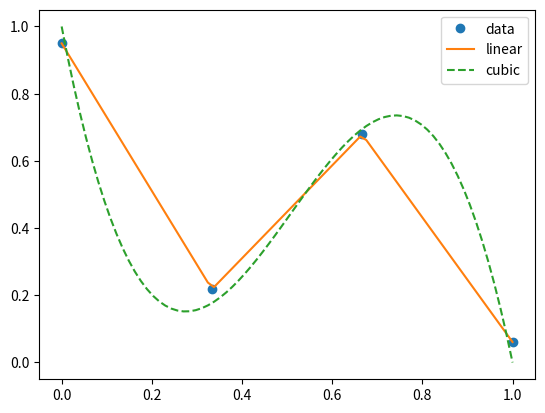

The script that saved this image:
import numpy as np
from scipy.interpolate import interp1d

GAP_M = 1


# TODO: @njit
def gen_map(should_plot=False, num_course_points=3, resolution=25,
            make_equidistant=True, should_save=True,
            map_width=None,
            map_height=None,
            screen_margin=None) -> np.array:
    # TODO: Linear interp with 2 points for straight roads
    # TODO: Randomize spacing
    # TODO: Different interpolations
    # TODO: Randomize num course points
    min_x = 0
    max_x = 1
    min_y = 0.1
    max_y = 0.9
    x = np.linspace(min_x, max_x, num=num_course_points + 1,
                    endpoint=True)
    y = np.array(list(np.random.rand(num_course_points + 1)))
    linear_interp = interp1d(x, y)

    # TODO: Remove first interpolation if making equidistant
    cubic_interp = interp1d(x, y, kind='cubic')

    xnew = np.linspace(min_x, max_x,
                       num=num_course_points * resolution, endpoint=True)

    ynew = cubic_interp(xnew)

    # Normalize 0->1
    ynew = (ynew - ynew.min()) / (ynew.max() - ynew.min())

    if not make_equidistant:
        if should_plot or should_save:
            import matplotlib.pyplot as plt
            if should_plot:
                plt.plot(x, y, 'o', xnew, linear_interp(xnew), '-',
                         xnew, ynew, '--')
                plt.legend(['data', 'linear', 'cubic'], loc='best')
                plt.show()
            elif should_save:
                plt.plot(xnew, ynew, '--')
                plt.savefig('images/map.png')
        retx = xnew
        rety = ynew
    else:
        equidistant = interpolate_equidistant(np.column_stack((xnew, ynew)),
                                              distance=1/len(xnew))

        xequi = equidistant[:, 0]
        yequi = equidistant[:, 1]

        if should_plot or should_save:
            import matplotlib.pyplot as plt

            if should_plot:
                plt.plot(x, y, 'o', xequi, linear_interp(xequi), '-', xequi,
                         yequi,
                         '--')
                plt.legend(['data', 'linear', 'cubic'], loc='best')
                plt.show()
            elif should_save:
                plt.plot(xnew, ynew, '--')
                plt.axis('off')

                plt.savefig('images/map.png', bbox_inches='tight', pad_inches=0)

        retx = xequi
        rety = yequi
    return retx, rety


def interpolate_equidistant(points: np.array,
                            distance: float = None) -> np.array:
    """

    :param points: Spline points
    :param distance: Desired distance between output spline points
    :return: Equidistant spline points with same shape as input
    """
    distances = np.cumsum(np.linalg.norm(np.diff(points, axis=0), axis=1))
    distances = np.hstack([[0], distances])
    total_distance = distances[-1]
    if distance is None:
        distance = total_distance / len(points)
    total_points = total_distance // distance + 1
    chords = list(np.arange(0, total_points) * distance)
    if distances[-1] % distance > (distance / 3):
        # Add an extra interp point so there won't be big gap at the end
        chords.append(distances[-1])
    cubic_interpolator = interp1d(distances, points, 'cubic', axis=0)
    ret = cubic_interpolator(chords)
    return ret


if __name__ == '__main__':
    gen_map(should_plot=True, make_equidistant=False)
